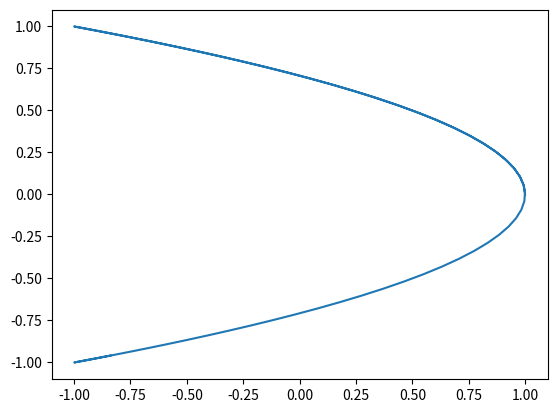

Here is the Python script that generated this plot:
import matplotlib.pyplot as plt
import numpy as np


δ = np.pi/2
a = 1 
b = a/2
A = 1
B = 1
N = 100

x=[]
y=[]

for t in np.linspace(0, 10, N):
    xx = A * np.sin(a *t + δ)
    yy = B * np.sin(b * t)
    x.append(xx)
    y.append(yy)

plt.plot(x, y)
plt.savefig('p11')